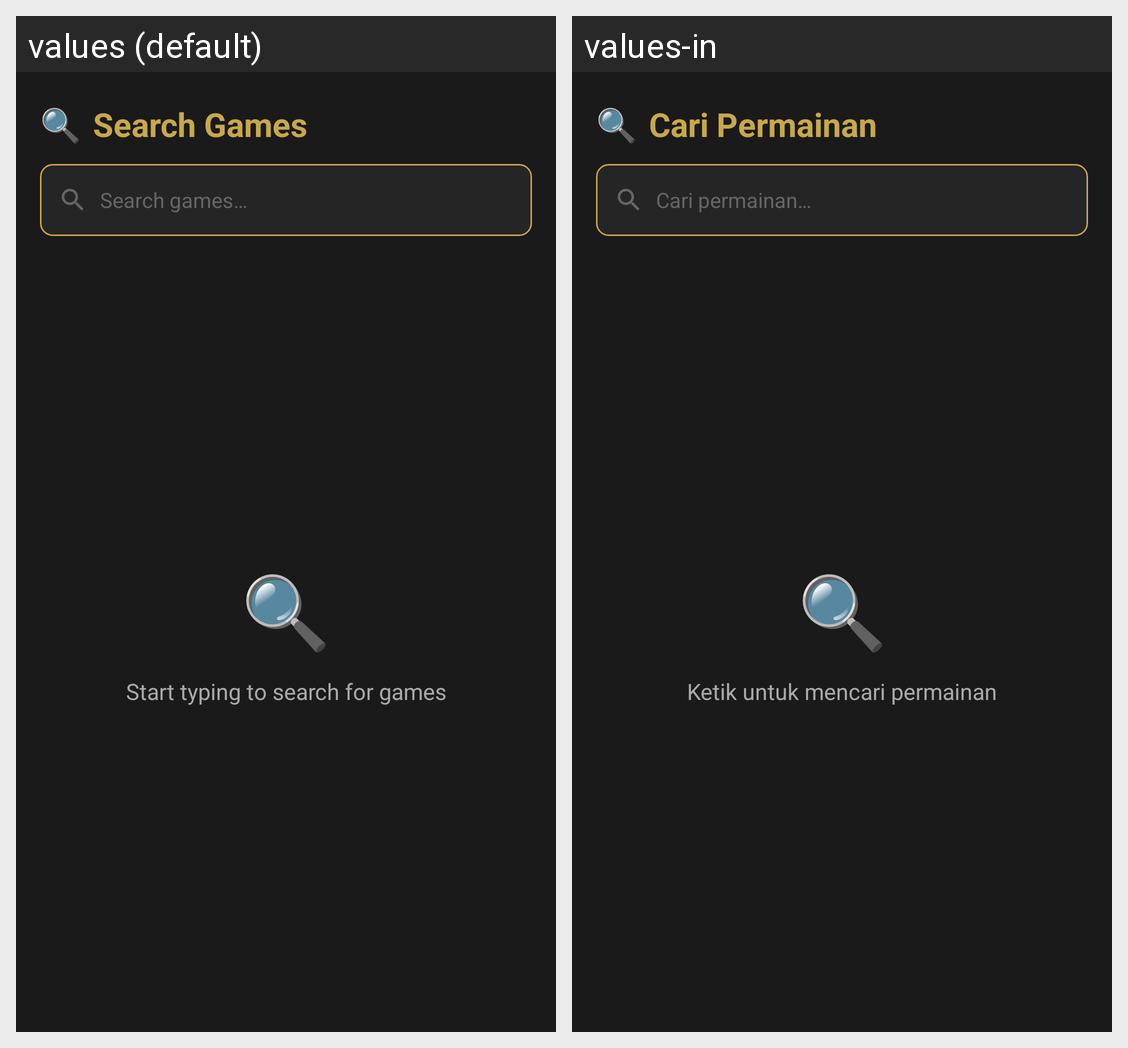

Strings drawn on this Android screen and how each of the app's shown locales translates them:
Android screen res/layout/fragment_search.xml rendered under 2 locales, left to right: values (default), values-in. Device: Nexus 5 (rendered at 1080×1920; each locale shown at half size, 540×960, under a caption strip naming it); theme Theme.DeltaGames.
Strings drawn on this screen, with the default value and each locale's value (text and hints the layout hard-codes, and strings that could not be matched under every locale, appear in the picture but are not listed):

search_screen_title
  values: Search Games
  values-in: Cari Permainan

search_hint
  values: Search games…
  values-in: Cari permainan…

search_placeholder
  values: Start typing to search for games
  values-in: Ketik untuk mencari permainan
